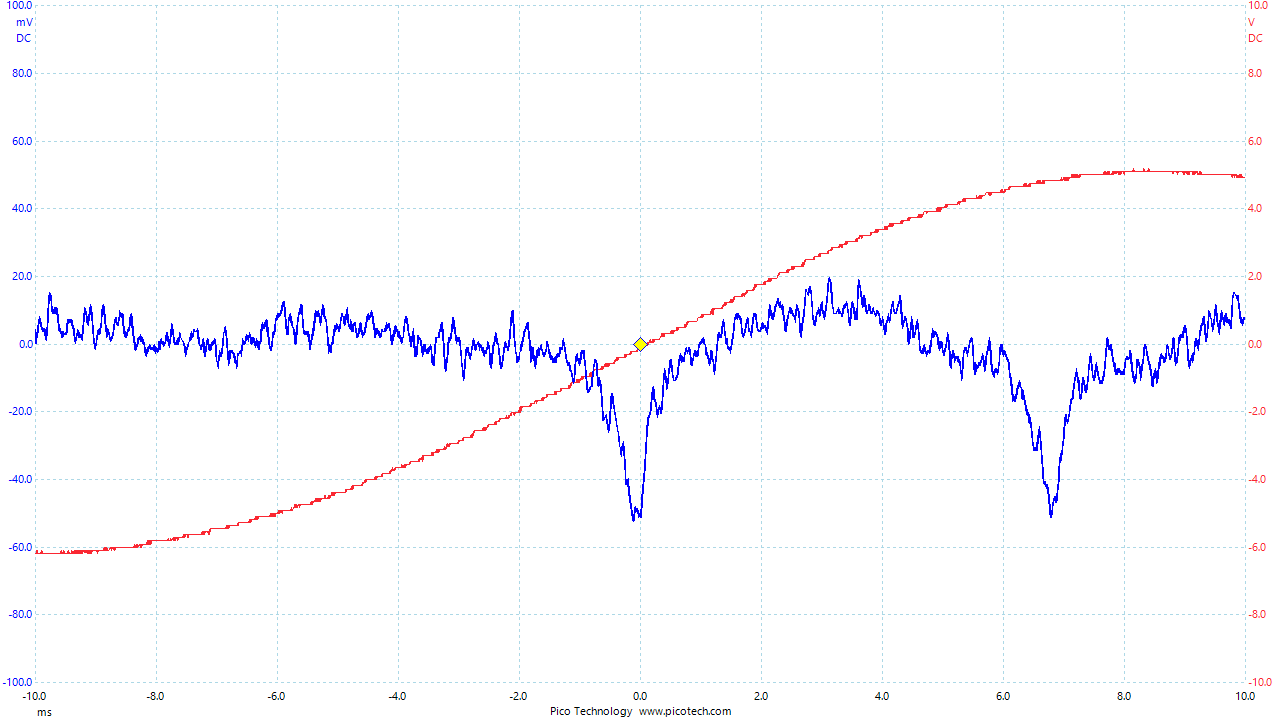

Source data for this figure (header and first rows):
Time, Channel A, Channel B
(ms), (mV), (V)
-10.01, 4.523, -6.179
-10.01, 2.719, -6.179
-10, 0.9156, -6.179
-9.994, 0.9156, -6.179
-9.988, 0.01221, -6.179
-9.982, 0.9156, -6.179
-9.975, 1.819, -6.179
-9.969, 3.623, -6.089
-9.962, 3.623, -6.179
-9.956, 3.623, -6.179
-9.95, 5.426, -6.179
-9.943, 6.326, -6.179
-9.937, 7.23, -6.179
-9.93, 7.23, -6.179
-9.924, 8.13, -6.179
-9.918, 7.23, -6.179
-9.911, 7.23, -6.179
-9.905, 5.426, -6.179
-9.898, 5.426, -6.179
-9.892, 5.426, -6.179
-9.886, 4.523, -6.089
-9.879, 3.623, -6.179
-9.873, 3.623, -6.179
-9.866, 4.523, -6.179
-9.86, 4.523, -6.179
-9.854, 4.523, -6.179
-9.847, 4.523, -6.179
-9.841, 4.523, -6.179
-9.834, 2.719, -6.179
-9.828, 1.819, -6.179
-9.822, 0.9156, -6.179
-9.815, 0.9156, -6.179
-9.809, 1.819, -6.179
-9.802, 3.623, -6.179
-9.796, 6.326, -6.179
-9.79, 8.13, -6.179
-9.783, 10.83, -6.179
-9.777, 12.64, -6.179
-9.77, 14.44, -6.179
-9.764, 15.34, -6.179
-9.758, 15.34, -6.179
-9.751, 14.44, -6.179
-9.745, 14.44, -6.179
-9.738, 12.64, -6.179
-9.732, 12.64, -6.179
-9.726, 10.83, -6.179
-9.719, 9.934, -6.179
-9.713, 9.03, -6.179
-9.706, 9.934, -6.179
-9.7, 9.03, -6.179
-9.694, 9.03, -6.179
-9.687, 10.83, -6.179
-9.681, 9.03, -6.179
-9.674, 10.83, -6.179
-9.668, 10.83, -6.179
-9.662, 9.03, -6.179
-9.655, 10.83, -6.179
-9.649, 10.83, -6.179
-9.642, 9.03, -6.179
... 3,070 more rows
